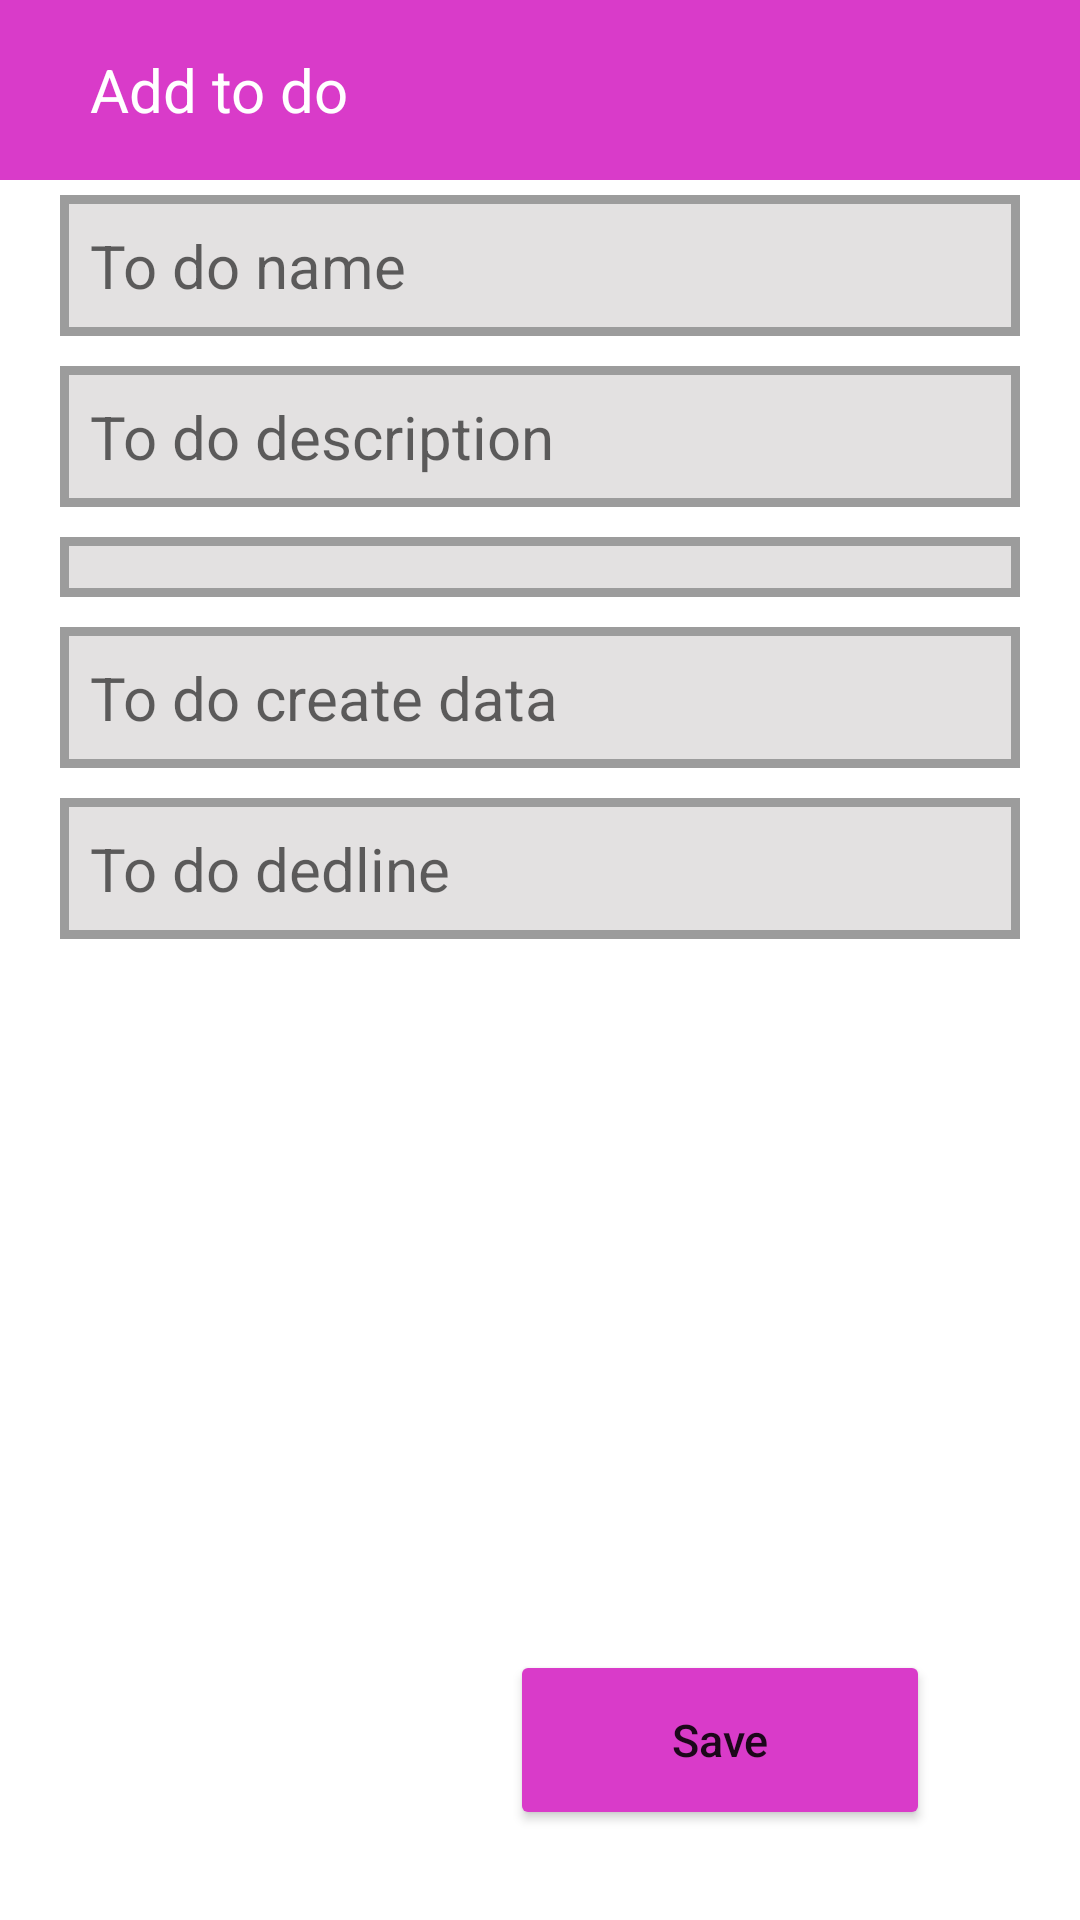

Here is an Android app screen rendered from its layout file. Give the layout XML and the strings, colors and styles it references.
<!-- AndroidManifest.xml: application theme Theme.TestTodo -->
<!-- res/layout/activity_add_todo.xml -->
<?xml version="1.0" encoding="utf-8"?>
<LinearLayout xmlns:android="http://schemas.android.com/apk/res/android"
    android:orientation="vertical" android:layout_width="match_parent"
    android:layout_height="match_parent">

    <TextView
        android:layout_width="match_parent"
        android:layout_height="60dp"
        android:textColor="@color/white"
        android:textSize="20sp"
        android:text="@string/add_to_do"
        android:gravity="center_vertical"
        android:paddingLeft="30dp"
        android:background="@color/pink"/>

    <EditText
        android:id="@+id/edt_to_do_name"
        style="@style/edit_style"
        android:hint="@string/to_do_name"
        />
    <EditText
        android:id="@+id/edt_to_do_description"
        style="@style/edit_style"
        android:hint="@string/to_do_description"
        />
    <Spinner
        style="@style/edit_style"
        android:id="@+id/spiner_add_to_do"
        />
    <EditText
        android:id="@+id/edt_to_do_create_data"
        style="@style/edit_style"
        android:hint="@string/to_do_create_data"
        />
    <EditText
        android:id="@+id/edt_dedline"
        style="@style/edit_style"
        android:hint="@string/to_do_dedline"
        />
    <LinearLayout
        android:layout_width="match_parent"
        android:layout_height="wrap_content"
        android:layout_weight="1"/>
    <Button
        android:layout_width="140dp"
        android:layout_height="60dp"
        android:layout_gravity="right"
        android:id="@+id/btn_save_add_to_do"
        android:text="@string/save"
        android:textAllCaps="false"
        android:textSize="15sp"
        android:backgroundTint="@color/pink"
        android:layout_marginBottom="30dp"
        android:layout_marginRight="50dp"/>

</LinearLayout>
<!-- resources referenced by this layout -->
<resources>
  <color name="pink">#D93BC9</color>
  <color name="white">#FFFFFFFF</color>
  <string name="add_to_do">Add to do</string>
  <string name="save">Save</string>
  <string name="to_do_create_data">To do create data</string>
  <string name="to_do_dedline">To do dedline</string>
  <string name="to_do_description">To do description</string>
  <string name="to_do_name">To do name</string>
  <style name="edit_style">
          <item name="android:layout_width">match_parent</item>
          <item name="android:layout_height">wrap_content</item>
          <item name="android:textSize">20sp</item>
          <item name="android:layout_marginTop">5dp</item>
          <item name="android:layout_marginBottom">5dp</item>
          <item name="android:layout_marginLeft">20dp</item>
          <item name="android:layout_marginRight">20dp</item>
          <item name="android:background">@drawable/edit_background</item>
          <item name="android:padding">10dp</item>
      </style>
  <style name="Theme.TestTodo" parent="Theme.MaterialComponents.DayNight.DarkActionBar">
          
          <item name="colorPrimary">@color/purple_500</item>
          <item name="colorPrimaryVariant">@color/purple_700</item>
          <item name="colorOnPrimary">@color/white</item>
          
          <item name="colorSecondary">@color/teal_200</item>
          <item name="colorSecondaryVariant">@color/teal_700</item>
          <item name="colorOnSecondary">@color/black</item>
          
          <item name="android:statusBarColor" tools:targetApi="l">?attr/colorPrimaryVariant</item>
          
      </style>
  <!-- drawable edit_background (drawable) -->
  <?xml version="1.0" encoding="utf-8"?>
  <selector xmlns:android="http://schemas.android.com/apk/res/android">
          <item>
              <shape android:shape="rectangle">
                  <solid android:color="#E3E1E1"/>
                  <stroke android:color="#9C9C9C" android:width="3dp"/>
              </shape>
          </item>
  </selector>
  <color name="purple_500">#FF6200EE</color>
  <color name="purple_700">#FF3700B3</color>
  <color name="teal_200">#FF03DAC5</color>
  <color name="teal_700">#FF018786</color>
  <color name="black">#FF000000</color>
</resources>
